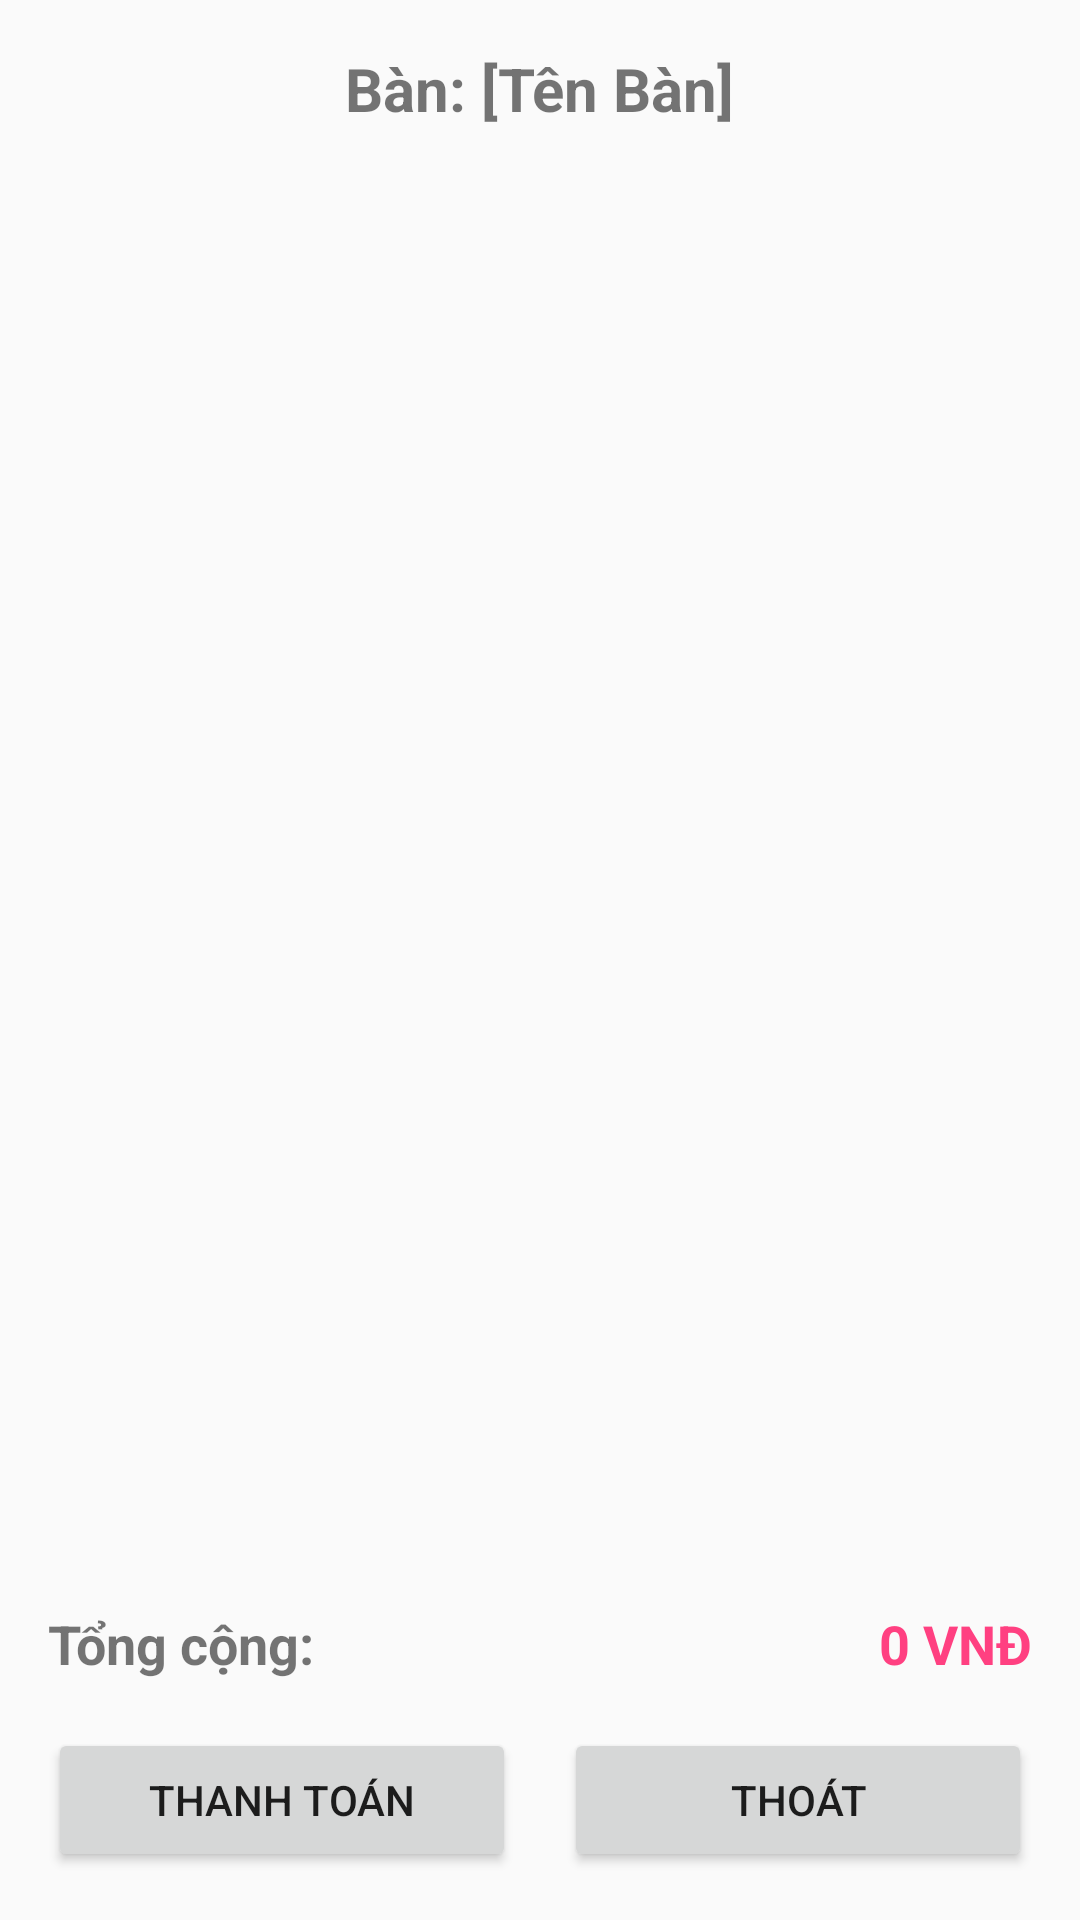

Android layout source for this screen:
<!-- AndroidManifest.xml: application theme AppTheme -->
<!-- res/layout/layout_thanhtoan.xml -->
<?xml version="1.0" encoding="utf-8"?>
<androidx.constraintlayout.widget.ConstraintLayout
    xmlns:android="http://schemas.android.com/apk/res/android"
    xmlns:app="http://schemas.android.com/apk/res-auto"
    xmlns:tools="http://schemas.android.com/tools"
    android:layout_width="match_parent"
    android:layout_height="match_parent"
    tools:context=".ThanhToanActivity"> <TextView
    android:id="@+id/txtTenBanThanhToan"
    android:layout_width="wrap_content"
    android:layout_height="wrap_content"
    android:layout_marginTop="16dp"
    android:text="Bàn: [Tên Bàn]"
    android:textSize="20sp"
    android:textStyle="bold"
    app:layout_constraintEnd_toEndOf="parent"
    app:layout_constraintStart_toStartOf="parent"
    app:layout_constraintTop_toTopOf="parent" />

    <androidx.recyclerview.widget.RecyclerView
        android:id="@+id/rvChiTietThanhToan"
        android:layout_width="0dp"
        android:layout_height="0dp"
        android:layout_marginTop="16dp"
        android:layout_marginBottom="8dp"
        app:layout_constraintBottom_toTopOf="@+id/txtTongTienLabel"
        app:layout_constraintEnd_toEndOf="parent"
        app:layout_constraintStart_toStartOf="parent"
        app:layout_constraintTop_toBottomOf="@+id/txtTenBanThanhToan" />

    <TextView
        android:id="@+id/txtTongTienLabel"
        android:layout_width="wrap_content"
        android:layout_height="wrap_content"
        android:layout_marginStart="16dp"
        android:layout_marginBottom="16dp"
        android:text="Tổng cộng:" android:textSize="18sp"
        android:textStyle="bold"
        app:layout_constraintBottom_toTopOf="@+id/btnThanhToan"
        app:layout_constraintStart_toStartOf="parent" />

    <TextView
        android:id="@+id/txtTongTien" android:layout_width="wrap_content"
        android:layout_height="wrap_content"
        android:layout_marginEnd="16dp"
        android:text="0 VNĐ"
        android:textColor="@color/colorAccent"
        android:textSize="18sp"
        android:textStyle="bold"
        app:layout_constraintBottom_toBottomOf="@+id/txtTongTienLabel"
        app:layout_constraintEnd_toEndOf="parent"
        app:layout_constraintTop_toTopOf="@+id/txtTongTienLabel" />

    <Button
        android:id="@+id/btnThanhToan"
        android:layout_width="0dp"
        android:layout_height="wrap_content"
        android:layout_marginStart="16dp"
        android:layout_marginEnd="8dp"
        android:layout_marginBottom="16dp"
        android:text="Thanh Toán"
        app:layout_constraintBottom_toBottomOf="parent"
        app:layout_constraintEnd_toStartOf="@+id/btnThoatThanhToan"
        app:layout_constraintStart_toStartOf="parent" />

    <Button
        android:id="@+id/btnThoatThanhToan"
        android:layout_width="0dp"
        android:layout_height="wrap_content"
        android:layout_marginStart="8dp"
        android:layout_marginEnd="16dp"
        android:text="Thoát"
        style="?attr/materialButtonOutlinedStyle"
        app:layout_constraintBottom_toBottomOf="@+id/btnThanhToan"
        app:layout_constraintEnd_toEndOf="parent"
        app:layout_constraintStart_toEndOf="@+id/btnThanhToan" />

</androidx.constraintlayout.widget.ConstraintLayout>
<!-- resources referenced by this layout -->
<resources>
  <color name="colorAccent">#FF4081</color>
  <style name="AppTheme" parent="Theme.AppCompat.Light.NoActionBar">
          
          <item name="colorPrimary">@color/colorPrimary</item>
          <item name="colorPrimaryDark">@color/colorPrimaryDark</item>
          <item name="colorAccent">@color/colorAccent</item>
      </style>
  
      //popup style
  <color name="colorPrimary">#3F51B5</color>
  <color name="colorPrimaryDark">#303F9F</color>
</resources>
